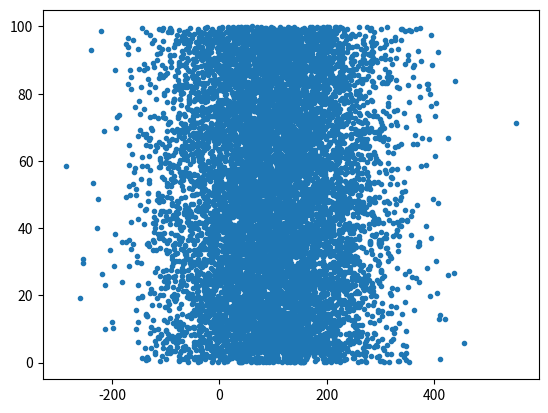

Write Python code to recreate this figure.
import random

import matplotlib.pyplot as plt

# Νέφος 10000 σημείων με κανονική κατανομή στις δύο συντεταγμένες.
# Οι συντεταγμένες x και y είναι ανεξάρτητες, άρα το νέφος είναι
# κυκλικά συμμετρικό γύρω από το κέντρο του.

x = []      # οι τετμημένες των σημείων
y = []      # οι τεταγμένες των σημείων
for i in range(10000):
    # random.normalvariate(1, 1): κανονική κατανομή με μέση τιμή 1
    # και τυπική απόκλιση 1. Ο πολλαπλασιασμός επί 100 δίνει
    # κανονική κατανομή με μέση τιμή 100 και τυπική απόκλιση 100.
    x.append(100 * random.normalvariate(1, 1))
    y.append(100 * random.uniform(0, 1))

# Εκτύπωση των δύο λιστών και του πλήθους των σημείων
# (προσοχή: τυπώνονται 20000 αριθμοί)
print(x, y, len(x))

# Σχεδίαση: κάθε σημείο (x[i], y[i]) ως τελεία, χωρίς γραμμές
plt.plot(x, y, ".")
plt.show()
